The GitHub repository narista/try_transfer_learning contains a labelled image folder "dataset" with 5 categories: five fingers, four fingers, one finger, three fingers, two fingers. Examples follow, each with its label.

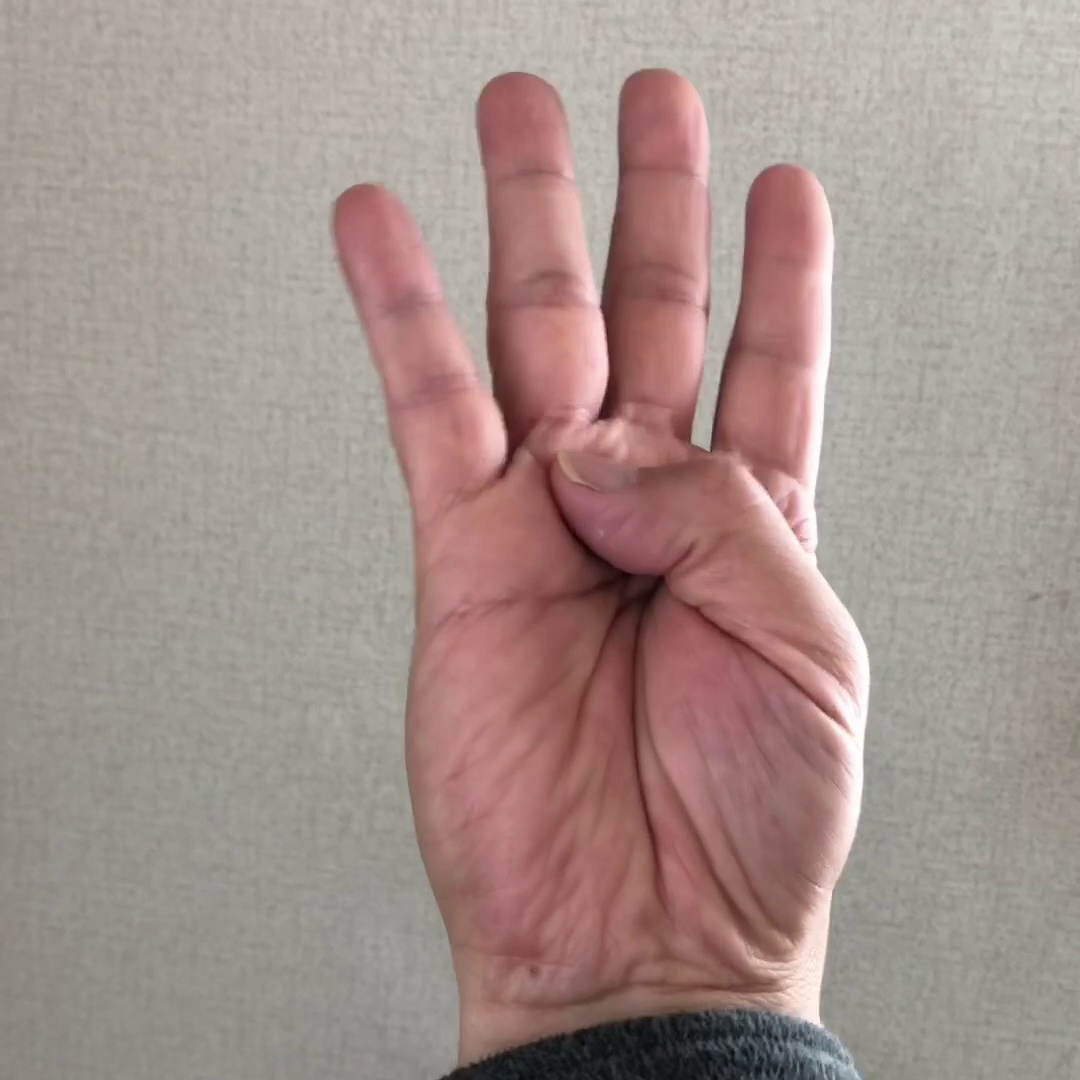
Label: four fingers

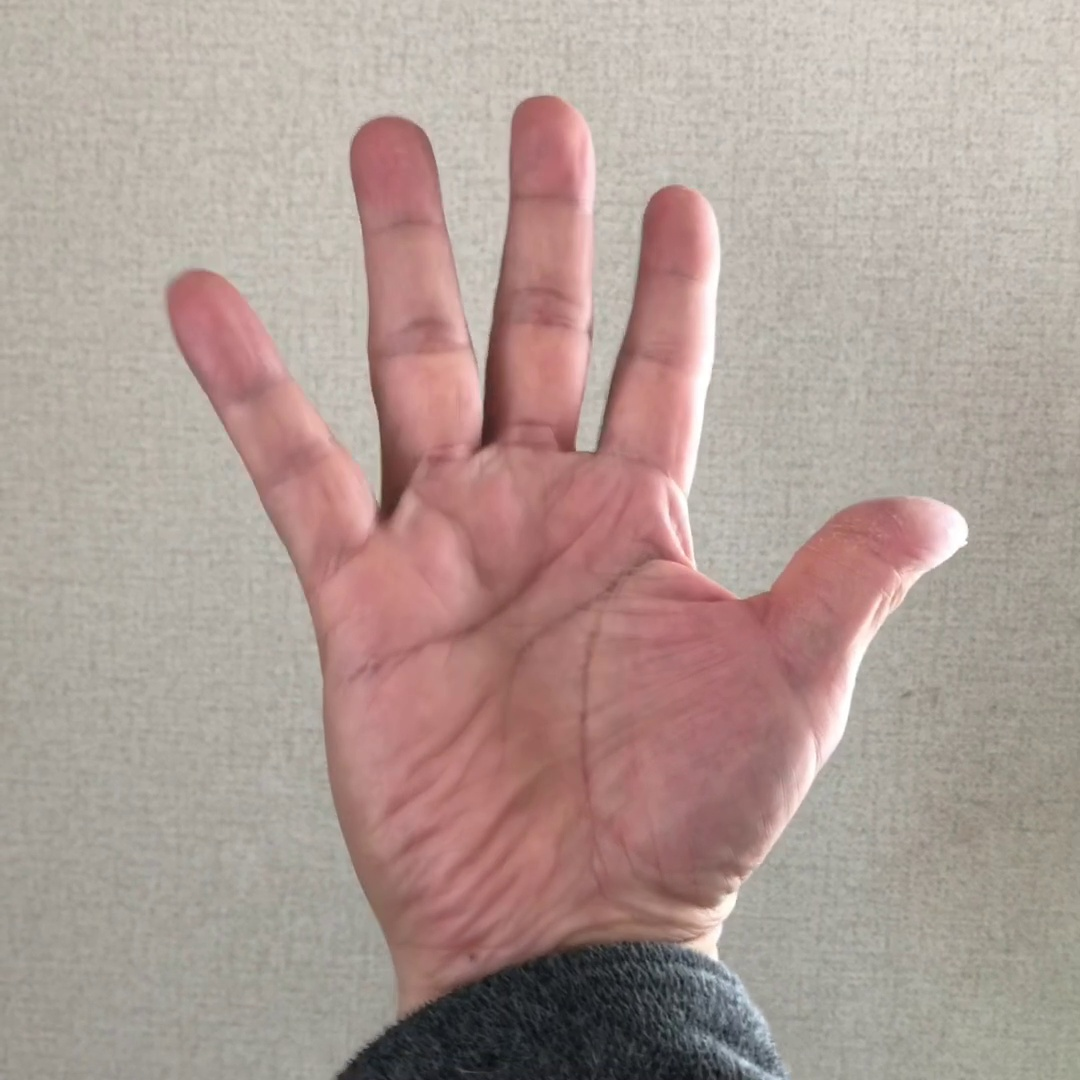
Label: five fingers

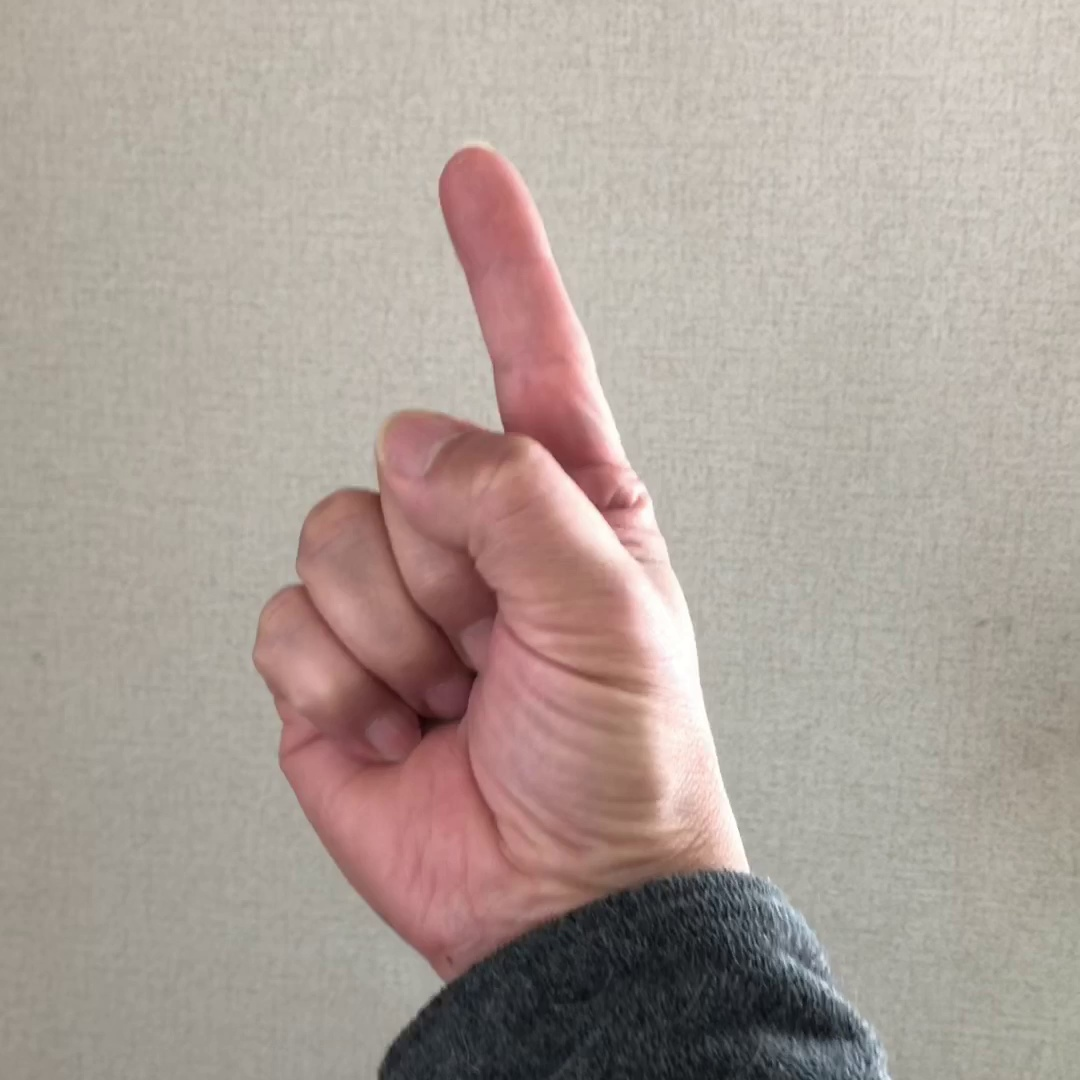
Label: one finger

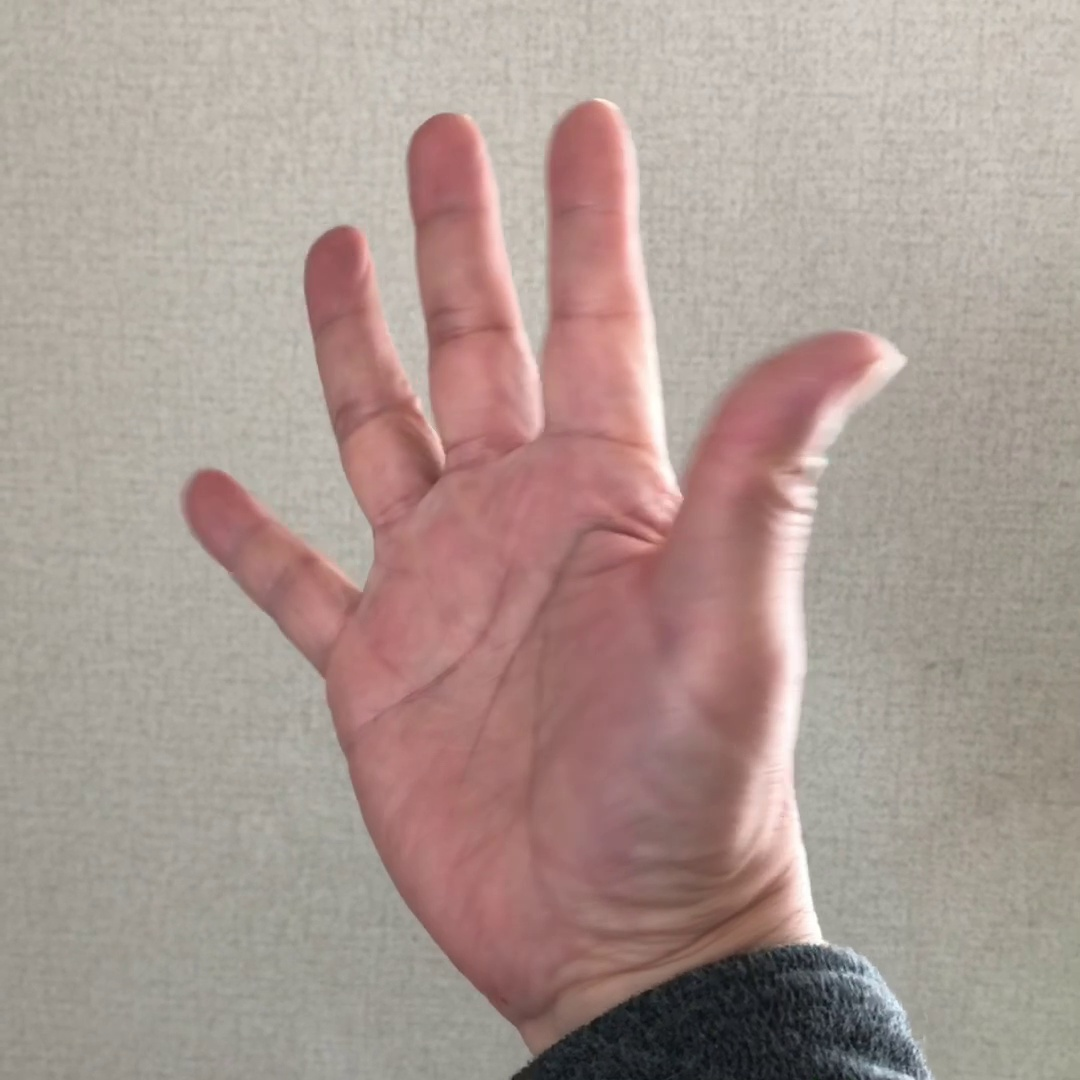
Label: five fingers

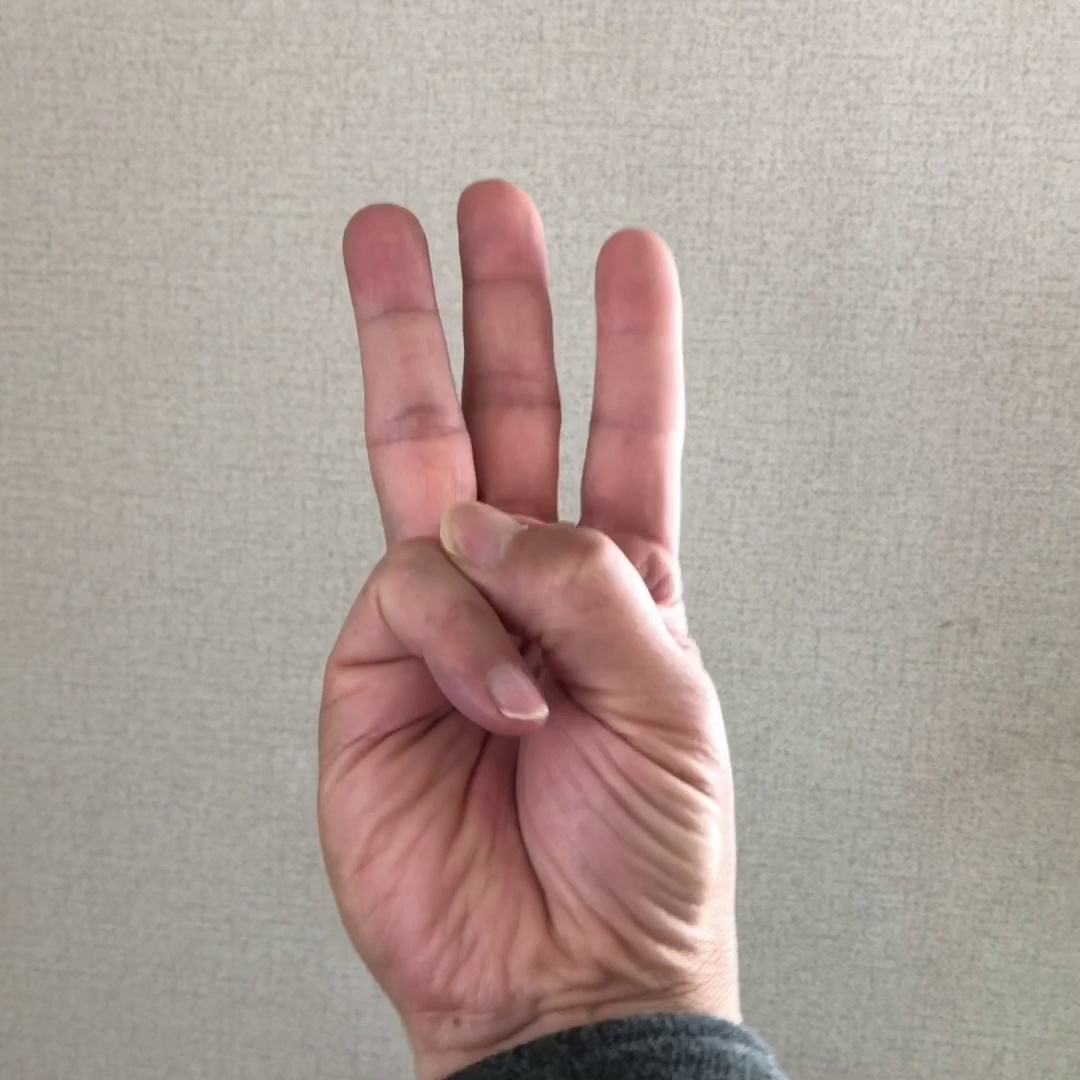
Label: three fingers

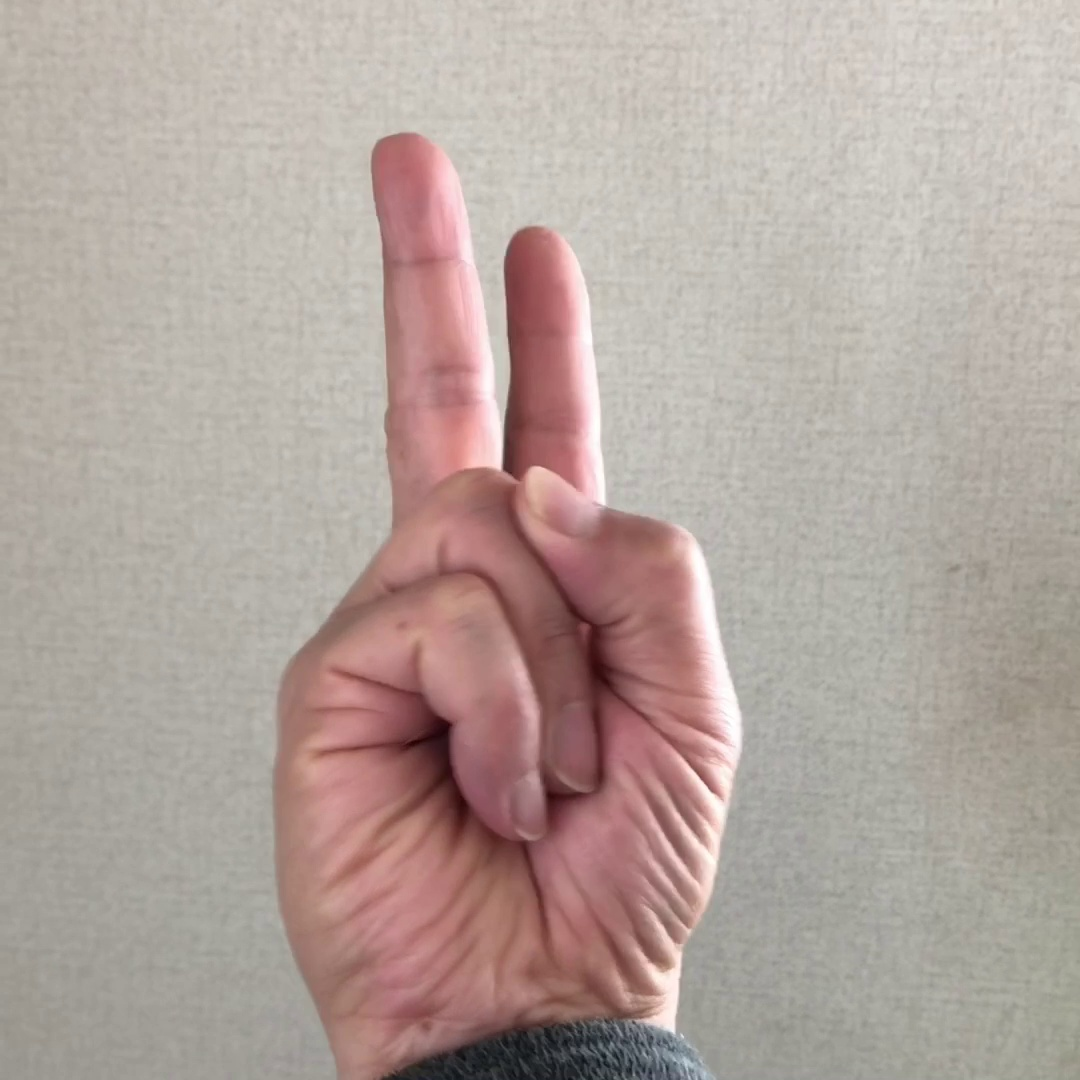
Label: two fingers
